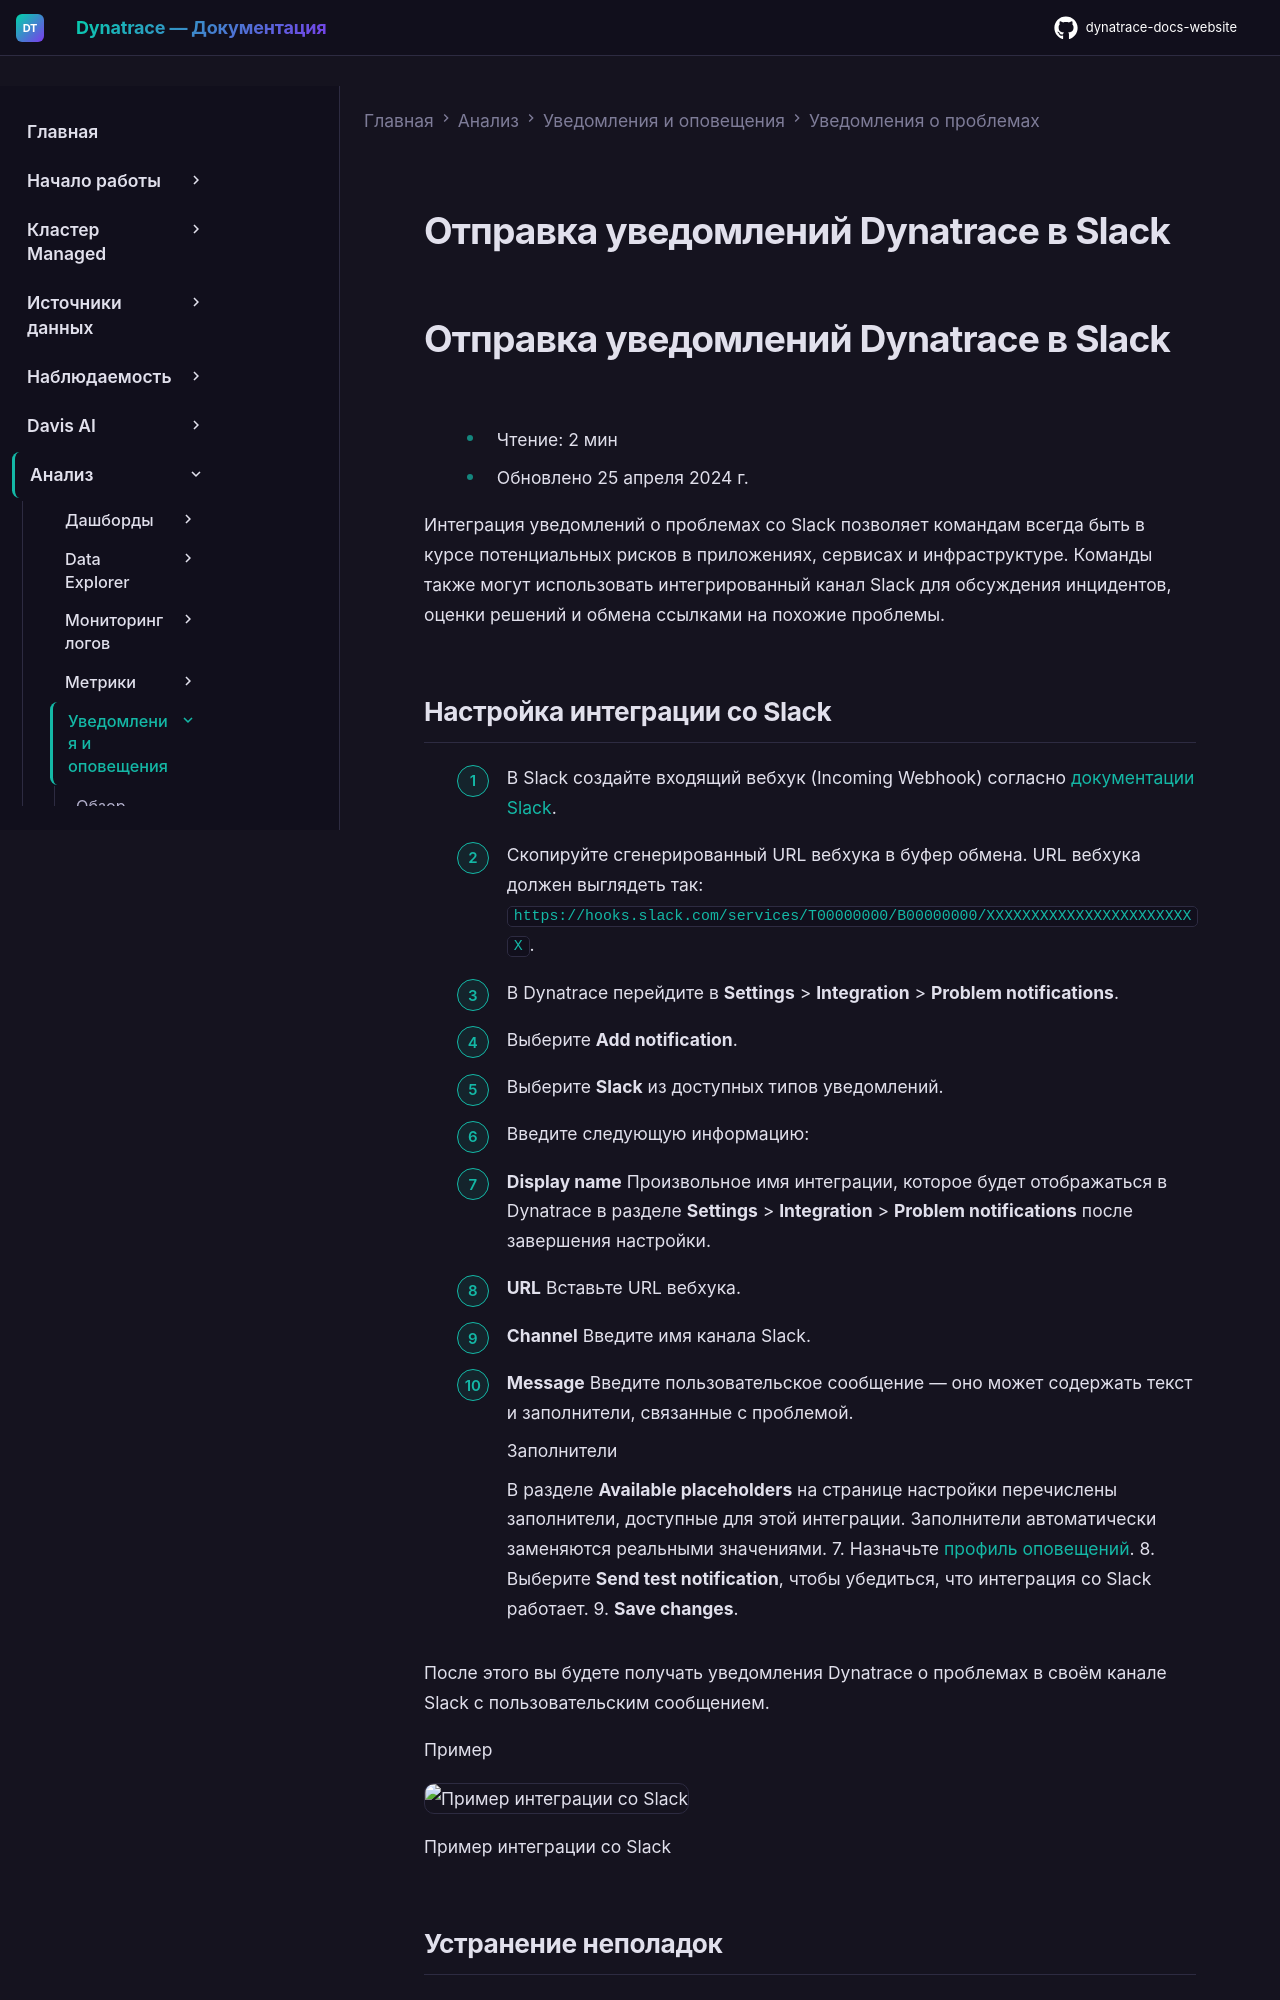

repository: Yerkebulan-Ardabayev/dynatrace-docs-website · page: managed-ru/analyze-explore-automate/notifications-and-alerting/problem-notifications/slack-integration/index.html · generator: mkdocs

---
title: Отправка уведомлений Dynatrace в Slack
source: https://docs.dynatrace.com/managed/analyze-explore-automate/notifications-and-alerting/problem-notifications/slack-integration
scraped: 2026-05-12T11:24:54.325253
---

# Отправка уведомлений Dynatrace в Slack

# Отправка уведомлений Dynatrace в Slack

* Чтение: 2 мин
* Обновлено 25 апреля 2024 г.

Интеграция уведомлений о проблемах со Slack позволяет командам всегда быть в курсе потенциальных рисков в приложениях, сервисах и инфраструктуре. Команды также могут использовать интегрированный канал Slack для обсуждения инцидентов, оценки решений и обмена ссылками на похожие проблемы.
